Dataset: 初赛数据集包含训练集和测试集输入 (GitHub, LDT-von/ihc-virtual-stain). Classes: DAPI, HLA-DR, Vimentin.

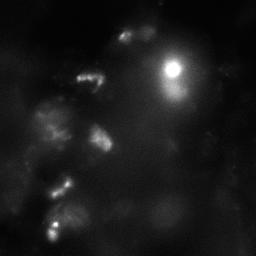
Label: Vimentin

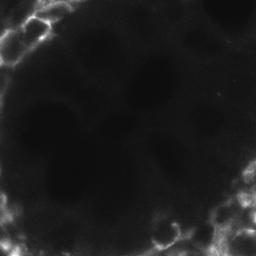
Label: Vimentin

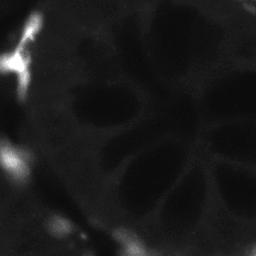
Label: HLA-DR

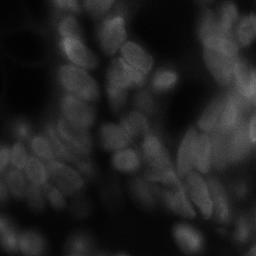
Label: DAPI

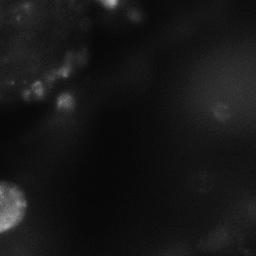
Label: HLA-DR

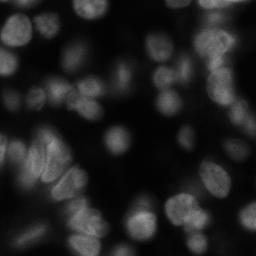
Label: DAPI
